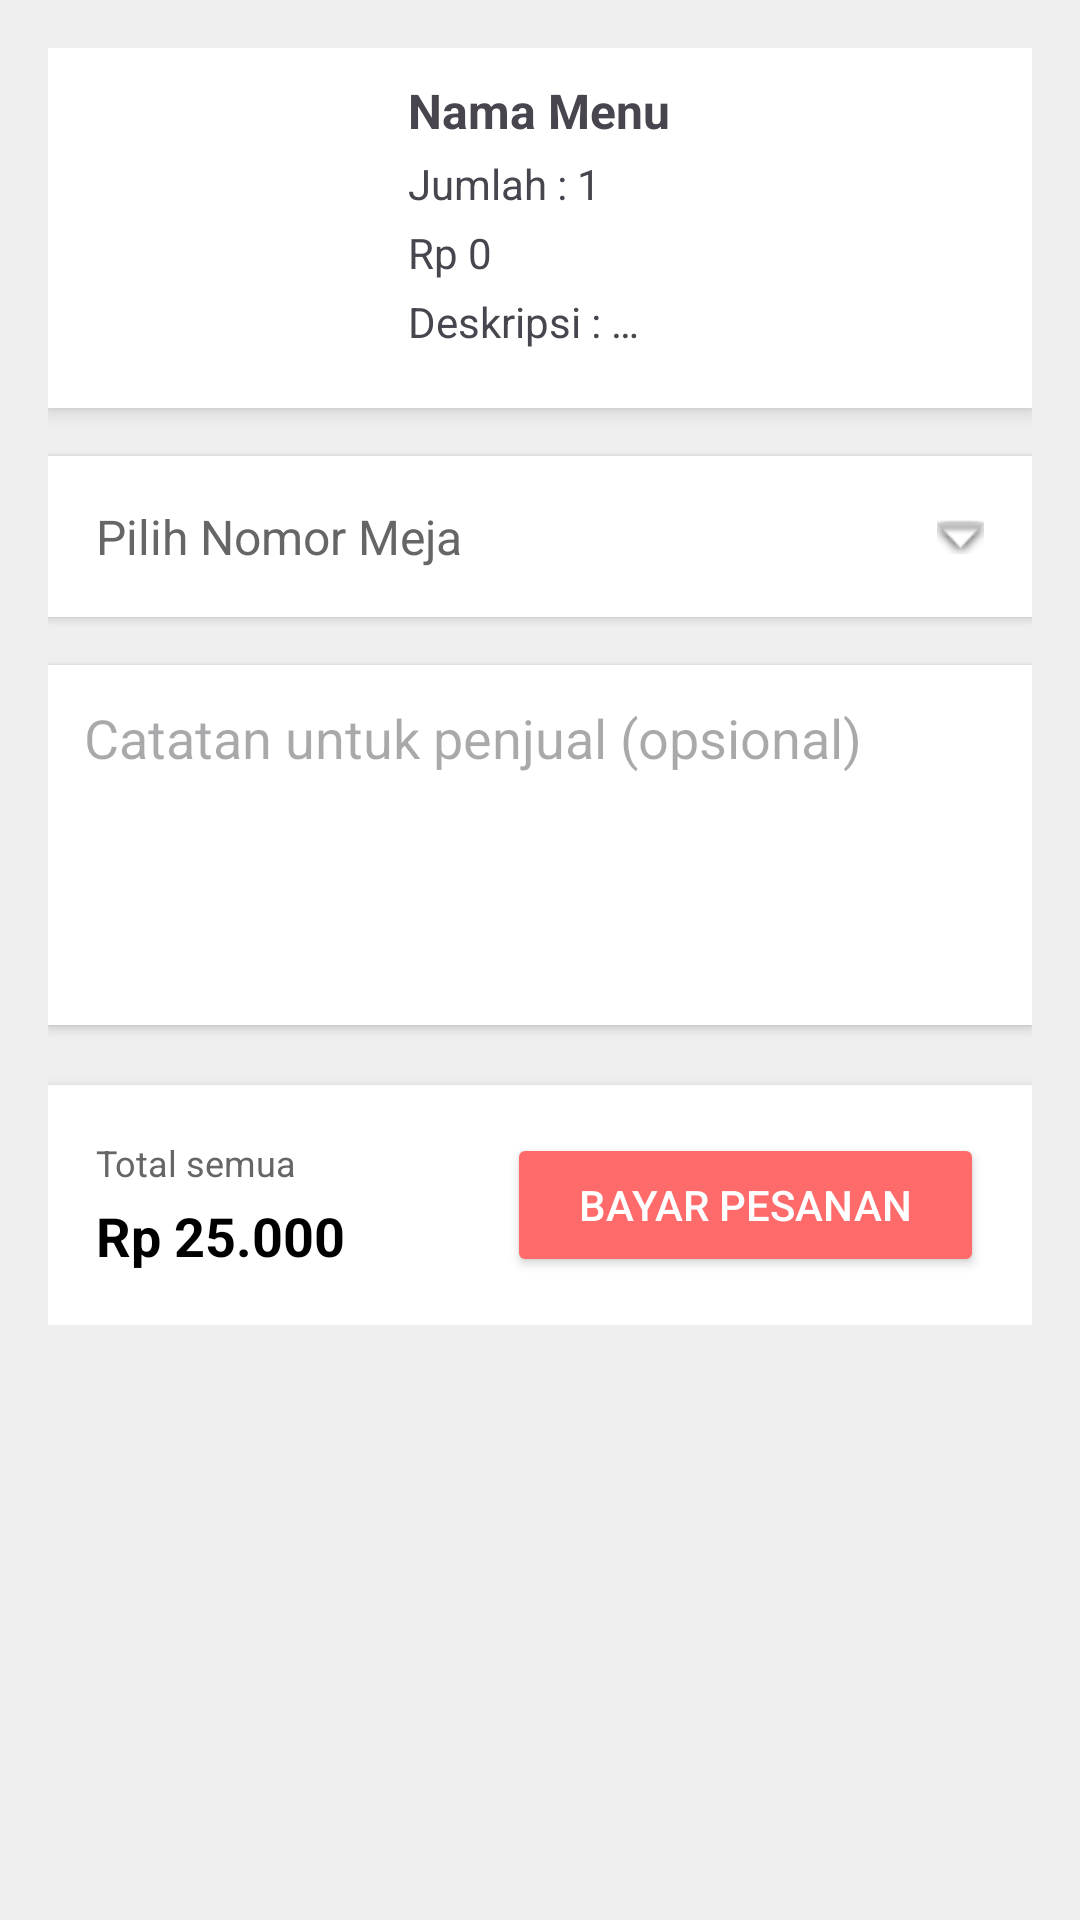

This screen was rendered from an Android layout file. Write that file and the resources it references.
<!-- AndroidManifest.xml: application theme Theme.KotegoId -->
<!-- res/layout/activity_order.xml -->
<ScrollView xmlns:android="http://schemas.android.com/apk/res/android"
    xmlns:app="http://schemas.android.com/apk/res-auto"
    android:layout_width="match_parent"
    android:layout_height="match_parent"
    android:background="#EFEFEF">

    <LinearLayout
        android:layout_width="match_parent"
        android:layout_height="wrap_content"
        android:orientation="vertical"
        android:padding="16dp">

        
        <LinearLayout
            android:id="@+id/layoutItem"
            android:layout_width="match_parent"
            android:layout_height="wrap_content"
            android:padding="10dp"
            android:orientation="horizontal"
            android:background="@android:color/white"
            android:layout_marginBottom="16dp"
            android:elevation="4dp">

            <ImageView
                android:id="@+id/imgMenu"
                android:layout_width="100dp"
                android:layout_height="100dp"
                android:scaleType="centerCrop"
                android:src="@drawable/ic_launcher_background"
                android:contentDescription="@string/menu_image"
                android:layout_marginEnd="10dp"/>

            <LinearLayout
                android:orientation="vertical"
                android:layout_width="0dp"
                android:layout_height="wrap_content"
                android:layout_weight="1">

                <TextView
                    android:id="@+id/txtNama"
                    android:text="@string/nama_menu"
                    android:textStyle="bold"
                    android:textSize="16sp"
                    android:layout_width="wrap_content"
                    android:layout_height="wrap_content"/>

                <TextView
                    android:id="@+id/txtJumlah"
                    android:text="@string/jumlah_default"
                    android:layout_marginTop="4dp"
                    android:layout_width="wrap_content"
                    android:layout_height="wrap_content"/>

                <TextView
                    android:id="@+id/txtHarga"
                    android:text="@string/rp_0"
                    android:layout_marginTop="4dp"
                    android:layout_width="wrap_content"
                    android:layout_height="wrap_content"/>

                <TextView
                    android:id="@+id/txtDesc"
                    android:text="@string/deskripsi_default"
                    android:layout_marginTop="4dp"
                    android:layout_width="wrap_content"
                    android:layout_height="wrap_content"/>
            </LinearLayout>
        </LinearLayout>

        
        <TextView
            android:id="@+id/txtPilihMeja"
            android:layout_width="match_parent"
            android:layout_height="wrap_content"
            android:text="@string/pilih_nomor_meja"
            android:textSize="16sp"
            android:textColor="#666666"
            android:background="@android:color/white"
            android:padding="16dp"
            app:drawableEndCompat="@android:drawable/arrow_down_float"
            android:drawablePadding="8dp"
            android:clickable="true"
            android:focusable="true"
            android:elevation="2dp"/>

        
        <EditText
            android:id="@+id/edtCatatan"
            android:hint="@string/catatan_hint"
            android:layout_width="match_parent"
            android:layout_height="120dp"
            android:background="@android:color/white"
            android:layout_marginTop="16dp"
            android:padding="12dp"
            android:gravity="top"
            android:inputType="textMultiLine"
            android:elevation="2dp"
            android:autofillHints=""
            android:importantForAutofill="no"/>

        
        <LinearLayout
            android:layout_width="match_parent"
            android:layout_height="wrap_content"
            android:orientation="horizontal"
            android:gravity="center_vertical"
            android:layout_marginTop="20dp"
            android:background="@android:color/white"
            android:padding="16dp"
            android:elevation="4dp">

            <LinearLayout
                android:layout_width="0dp"
                android:layout_height="wrap_content"
                android:layout_weight="1"
                android:orientation="vertical">

                <TextView
                    android:text="@string/total_semua_label"
                    android:textSize="12sp"
                    android:textColor="#666666"
                    android:layout_width="wrap_content"
                    android:layout_height="wrap_content"/>

                <TextView
                    android:id="@+id/txtTotal"
                    android:text="@string/rp_25000"
                    android:textSize="18sp"
                    android:textStyle="bold"
                    android:textColor="#000000"
                    android:layout_width="wrap_content"
                    android:layout_height="wrap_content"
                    android:layout_marginTop="4dp"/>
            </LinearLayout>

            <Button
                android:id="@+id/btnBayar"
                android:text="@string/bayar_pesanan"
                android:layout_width="wrap_content"
                android:layout_height="wrap_content"
                android:backgroundTint="#FF6B6B"
                android:textColor="#FFFFFF"
                android:paddingStart="24dp"
                android:paddingEnd="24dp"
                android:layout_marginStart="16dp"/>
        </LinearLayout>

    </LinearLayout>
</ScrollView>
<!-- resources referenced by this layout -->
<resources>
  <string name="bayar_pesanan">Bayar Pesanan</string>
  <string name="catatan_hint">Catatan untuk penjual (opsional)</string>
  <string name="deskripsi_default">Deskripsi : …</string>
  <string name="jumlah_default">Jumlah : 1</string>
  <string name="menu_image">Menu Image</string>
  <string name="nama_menu">Nama Menu</string>
  <string name="pilih_nomor_meja">Pilih Nomor Meja</string>
  <string name="rp_0">Rp 0</string>
  <string name="rp_25000">Rp 25.000</string>
  <string name="total_semua_label">Total semua</string>
  <style name="Theme.KotegoId" parent="Base.Theme.KotegoId" />
  <style name="Base.Theme.KotegoId" parent="Theme.Material3.DayNight.NoActionBar">
          
          
      </style>
</resources>
